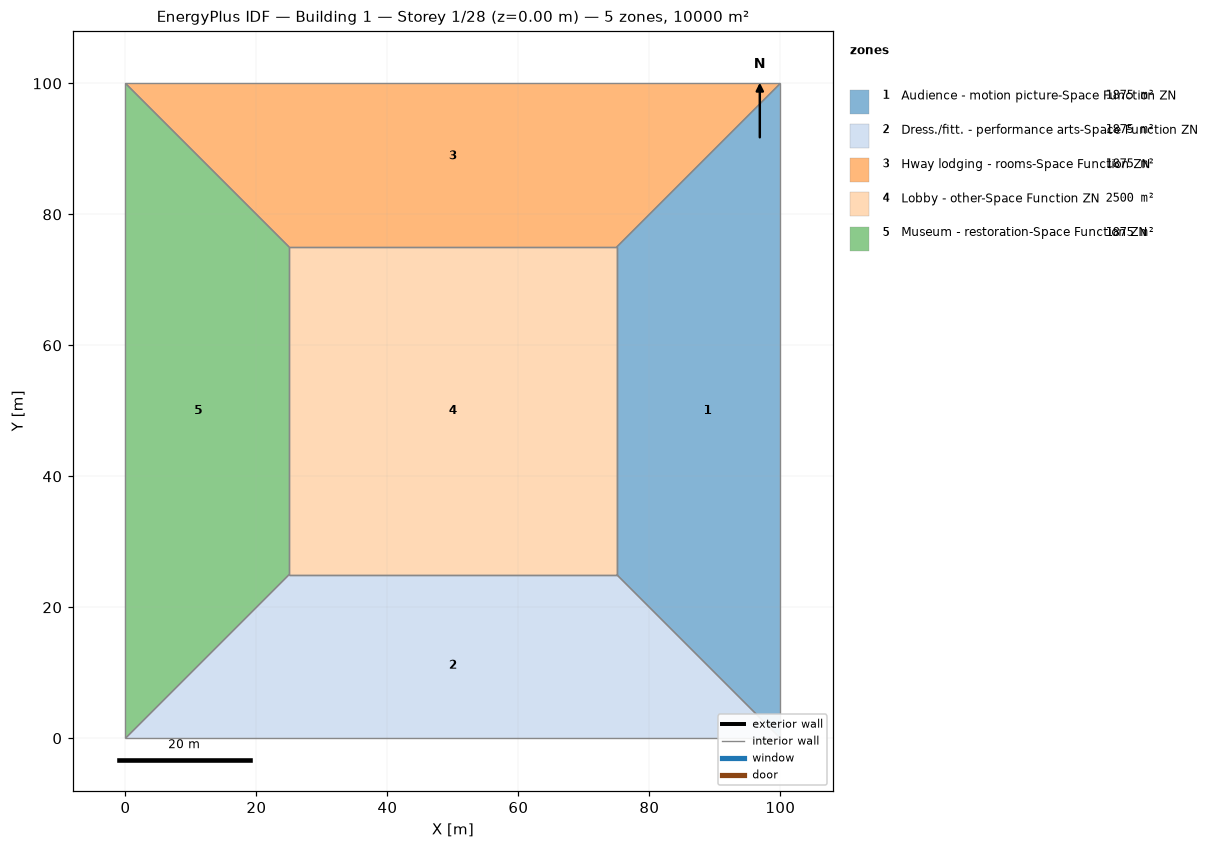
=== STOREY PLAN SPEC (per zone: floor XY polygon, exterior-wall plan segments, windows/doors) ===
zone 1: Audience - motion picture-Space Function ZN  (1875.0 m²)
  floor: (100.00, 100.00) (100.00, 0.00) (75.00, 25.00) (75.00, 75.00)
  interior walls: 4
zone 2: Dress./fitt. - performance arts-Space Function ZN  (1875.0 m²)
  floor: (100.00, 0.00) (0.00, 0.00) (25.00, 25.00) (75.00, 25.00)
  interior walls: 4
zone 3: Hway lodging - rooms-Space Function ZN  (1875.0 m²)
  floor: (0.00, 100.00) (100.00, 100.00) (75.00, 75.00) (25.00, 75.00)
  interior walls: 4
zone 4: Lobby - other-Space Function ZN  (2500.0 m²)
  floor: (25.00, 25.00) (25.00, 75.00) (75.00, 75.00) (75.00, 25.00)
  interior walls: 4
zone 5: Museum - restoration-Space Function ZN  (1875.0 m²)
  floor: (0.00, 0.00) (0.00, 100.00) (25.00, 75.00) (25.00, 25.00)
  interior walls: 4

=== DERIVED (storey summary) ===
Building: Building 1
Storey: 1 of 28  (floor level z = 0.00 m)
Storey gross floor area: 10000.0 m²
Zones on this storey: 5
  - Audience - motion picture-Space Function ZN: floor 1875.0 m²
  - Dress./fitt. - performance arts-Space Function ZN: floor 1875.0 m²
  - Hway lodging - rooms-Space Function ZN: floor 1875.0 m²
  - Lobby - other-Space Function ZN: floor 2500.0 m²
  - Museum - restoration-Space Function ZN: floor 1875.0 m²
Zone adjacency (shared interzone walls):
  - Audience - motion picture-Space Function ZN ↔ Dress./fitt. - performance arts-Space Function ZN
  - Audience - motion picture-Space Function ZN ↔ Hway lodging - rooms-Space Function ZN
  - Audience - motion picture-Space Function ZN ↔ Lobby - other-Space Function ZN
  - Dress./fitt. - performance arts-Space Function ZN ↔ Lobby - other-Space Function ZN
  - Dress./fitt. - performance arts-Space Function ZN ↔ Museum - restoration-Space Function ZN
  - Hway lodging - rooms-Space Function ZN ↔ Lobby - other-Space Function ZN
  - Hway lodging - rooms-Space Function ZN ↔ Museum - restoration-Space Function ZN
  - Lobby - other-Space Function ZN ↔ Museum - restoration-Space Function ZN